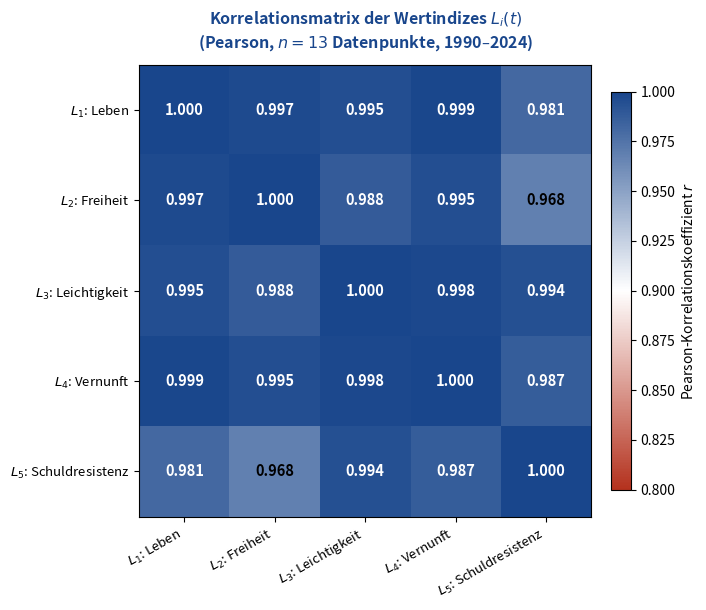

Reproduce this figure in Python. (Note: this script raises an exception after producing the figure.)
import numpy as np
import matplotlib
matplotlib.use('Agg')
import matplotlib.pyplot as plt
import matplotlib.colors as mcolors

np.random.seed(42)
years = np.array([1990, 1993, 1996, 1999, 2002, 2005, 2008, 2011, 2014, 2017, 2020, 2023, 2024])

L1 = np.array([0.88, 0.87, 0.85, 0.84, 0.81, 0.78, 0.74, 0.71, 0.67, 0.62, 0.56, 0.51, 0.49])
L2 = np.array([0.91, 0.90, 0.88, 0.86, 0.84, 0.82, 0.79, 0.76, 0.72, 0.67, 0.61, 0.55, 0.52])
L3 = np.array([0.85, 0.83, 0.80, 0.78, 0.74, 0.70, 0.65, 0.60, 0.55, 0.50, 0.45, 0.40, 0.38])
L4 = np.array([0.86, 0.84, 0.82, 0.80, 0.77, 0.73, 0.69, 0.64, 0.59, 0.54, 0.48, 0.43, 0.40])
L5 = np.array([0.89, 0.86, 0.82, 0.76, 0.70, 0.63, 0.56, 0.50, 0.44, 0.38, 0.32, 0.28, 0.26])

data = np.vstack([L1, L2, L3, L4, L5])
corr = np.corrcoef(data)

labels = [r'$L_1$', r'$L_2$', r'$L_3$', r'$L_4$', r'$L_5$']
full_labels = [
    r'$L_1$: Leben',
    r'$L_2$: Freiheit',
    r'$L_3$: Leichtigkeit',
    r'$L_4$: Vernunft',
    r'$L_5$: Schuldresistenz'
]

mainblue  = '#19468C'
accentred = '#B4321E'

# Eigene Colormap: tiefblau → weiß → tiefrot
cmap = mcolors.LinearSegmentedColormap.from_list(
    'bluewhitered',
    [(0.0, '#B4321E'), (0.5, '#FFFFFF'), (1.0, '#19468C')]
)

fig, ax = plt.subplots(figsize=(7.0, 6.2))
im = ax.imshow(corr, cmap=cmap, vmin=0.8, vmax=1.0)

ax.set_xticks(range(5))
ax.set_yticks(range(5))
ax.set_xticklabels(full_labels, fontsize=9.5, rotation=30, ha='right')
ax.set_yticklabels(full_labels, fontsize=9.5)

cbar = plt.colorbar(im, ax=ax, fraction=0.04, pad=0.04)
cbar.set_label('Pearson-Korrelationskoeffizient $r$', fontsize=10)

for i in range(5):
    for j in range(5):
        val = corr[i, j]
        color = 'white' if val > 0.97 else 'black'
        ax.text(j, i, f'{val:.3f}', ha='center', va='center', fontsize=10.5,
                fontweight='bold', color=color)

ax.set_title('Korrelationsmatrix der Wertindizes $L_i(t)$\n(Pearson, $n = 13$ Datenpunkte, 1990–2024)',
             fontsize=11.5, fontweight='bold', color=mainblue, pad=12)

plt.tight_layout()
plt.savefig('/home/claude/liberalismus/plot4_korrelation.pdf', format='pdf', bbox_inches='tight', dpi=150)
plt.close()
print("Plot 4 gespeichert.")
